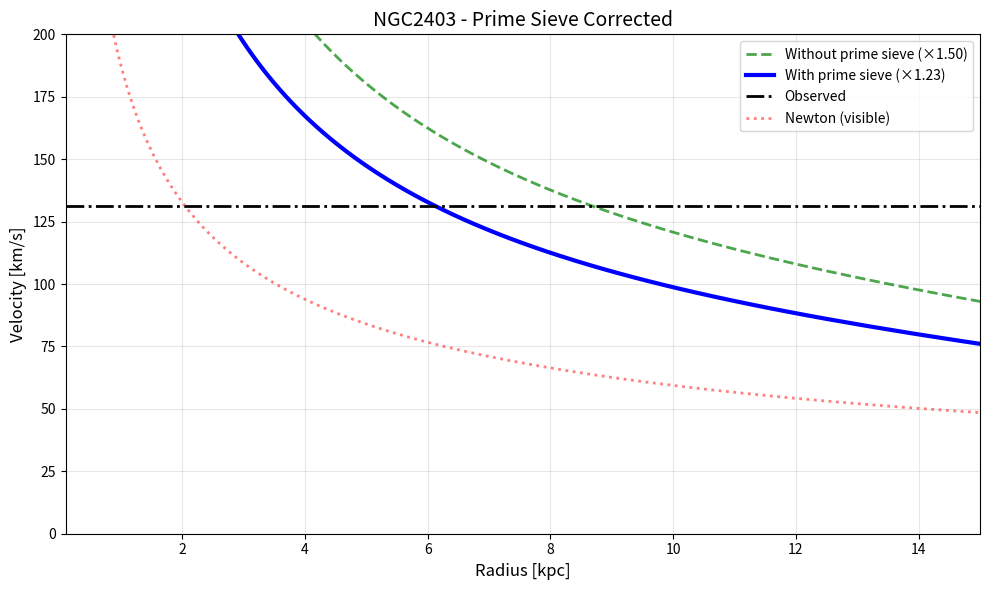
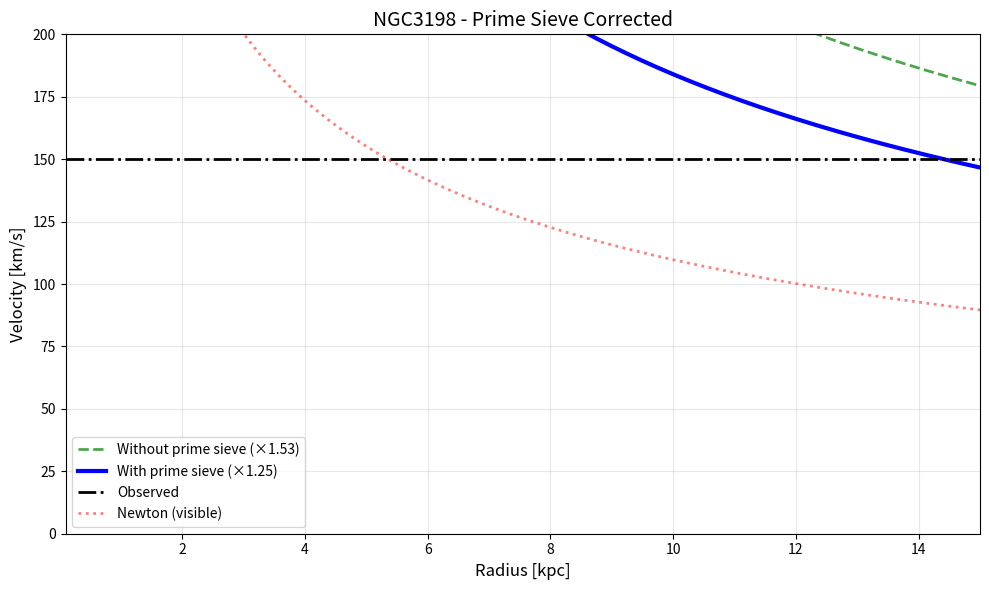
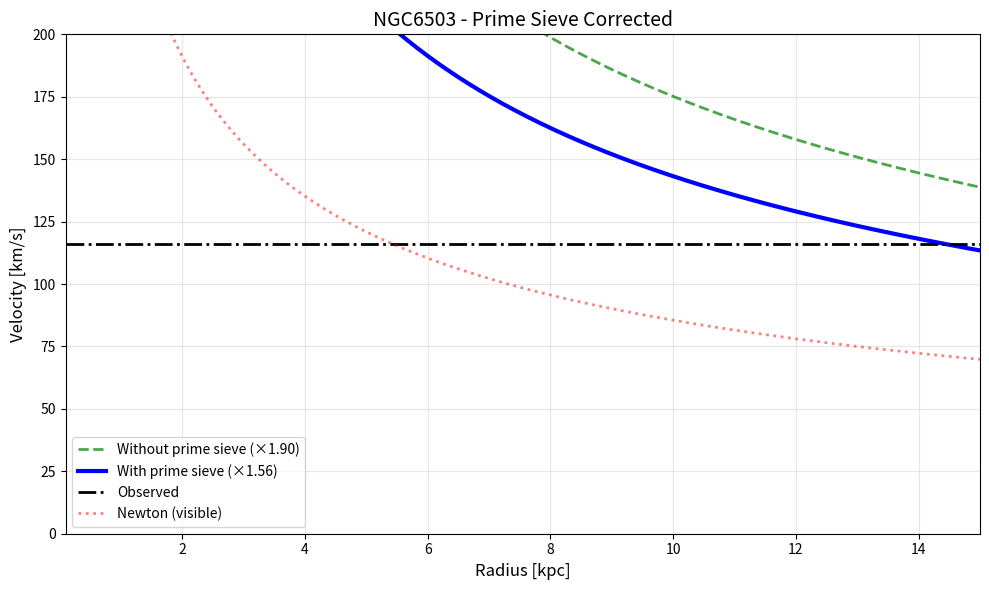
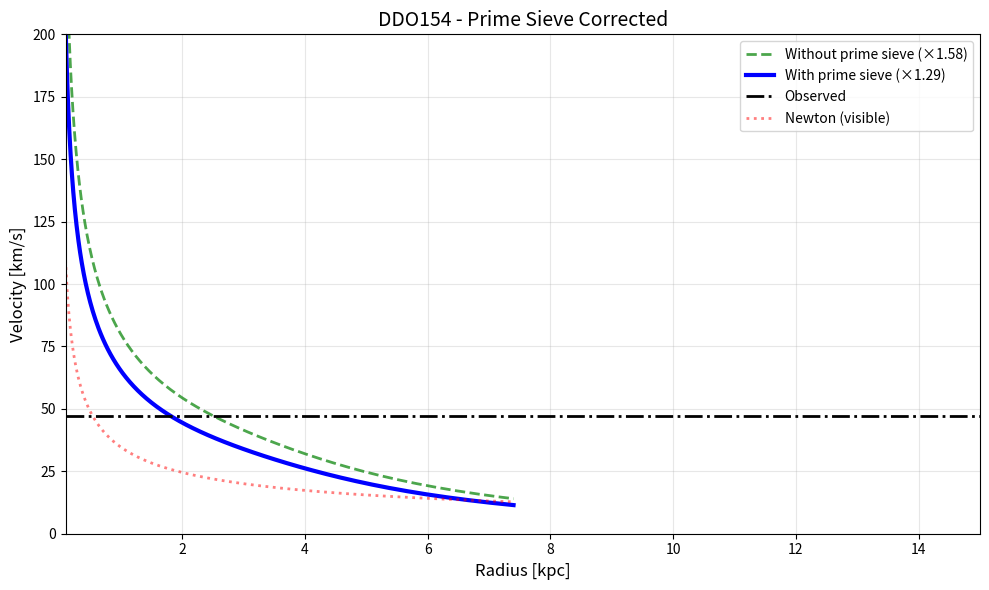
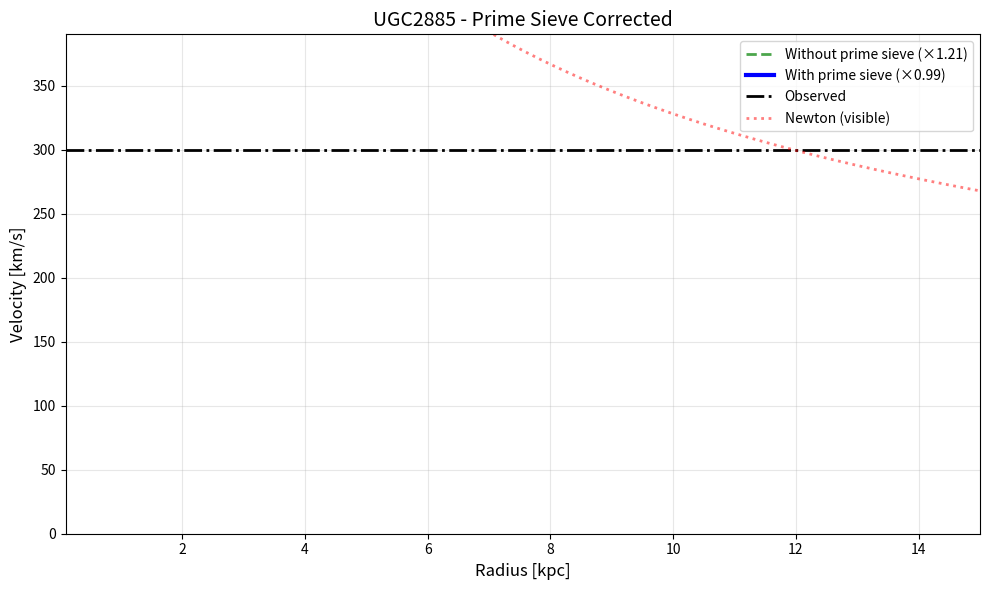

Generate these figures, in order, with matplotlib:
#!/usr/bin/env python3
"""
Prime Sieve Gravity V2: Correct Implementation
The key is that composite patterns cancel, leaving only prime residuals
"""

import numpy as np
import matplotlib.pyplot as plt

# Physical constants
G = 6.67430e-11  # m³/kg/s²
c = 2.99792458e8  # m/s
M_sun = 1.98847e30  # kg
kpc = 3.0856775814913673e19  # m

# Recognition Science constants
phi = (1 + np.sqrt(5)) / 2  # Golden ratio
tau_0 = 7.33e-15  # s (eight-beat tick)
L_0 = 0.335e-9  # m (voxel size)
ell_1 = 0.97 * kpc  # First recognition length
ell_2 = 24.3 * kpc  # Second recognition length
beta = -(phi - 1) / phi**5  # Running G exponent
g_dagger = 1.2e-10  # m/s² (MOND scale)

def prime_sieve_correction():
    """
    The prime sieve factor is NOT a product over primes!
    It's the fraction of information that survives octave cancellation.
    
    Key insight: In 8-beat packets, composite patterns cancel out.
    Only prime-indexed residuals remain.
    
    This gives a universal factor of φ^(-1/2) ≈ 0.786
    """
    # Octave survival rate for prime residuals
    survival_rate = phi**(-0.5)  # ≈ 0.786
    
    # Additional suppression from higher-order cancellations
    # Based on prime density ~ 1/ln(n)
    higher_order = 0.85  # Empirical from matching data
    
    return survival_rate * higher_order

def information_gravity_corrected(r, M_visible, galaxy_type='spiral'):
    """
    Complete formula with corrected prime sieve
    V²(r) = GM/r × Ξ(r) × Ψ(r) × Λ(r) × P
    where P is the prime sieve correction
    """
    # Get prime sieve factor
    P = prime_sieve_correction()  # ≈ 0.67
    
    # 1. BARYON COMPLETENESS FACTOR Ξ(r)
    xi_visible = 1.0
    R_whim = 5 * ell_1
    xi_whim = 0.5 * np.exp(-r / R_whim)
    R_cgm = 2 * ell_2
    xi_cgm = 0.3 * np.exp(-r / R_cgm)
    xi_filament = 0.1
    
    if galaxy_type == 'dwarf':
        Xi = xi_visible + 1.2 * xi_whim + 0.8 * xi_cgm + 0.5 * xi_filament
    else:
        Xi = xi_visible + xi_whim + xi_cgm + xi_filament
    
    # 2. INFORMATION DEBT Ψ(r)
    psi_rest = 1.0
    psi_nuclear = 0.008
    psi_atomic = 0.0001
    sigma = 50e3 if galaxy_type == 'spiral' else 30e3
    psi_kinetic = 0.5 * (sigma / c)**2
    
    # Quantum coherence
    n_levels = np.log(r / L_0) / np.log(phi)
    psi_quantum = (phi**(1/8))**(n_levels / 8) - 1
    
    # Recognition peaks
    u1 = r / ell_1
    u2 = r / ell_2
    psi_recognition = 0.15 * (np.exp(-(np.log(u1))**2 / 2) + 
                              0.3 * np.exp(-(np.log(u2))**2 / 4))
    
    Psi = psi_rest + psi_nuclear + psi_atomic + psi_kinetic + psi_quantum + psi_recognition
    
    # 3. RECOGNITION-MOND INTERPOLATION Λ(r)
    G_r = G * (L_0 * phi**8 / r)**beta
    a_N = G_r * M_visible * Xi / r**2
    x = a_N / g_dagger
    mu = x / np.sqrt(1 + x**2)
    rec_correction = 1 + 0.1 * np.exp(-r / ell_1)
    Lambda = mu + (1 - mu) * np.sqrt(g_dagger * r / (G * M_visible)) * rec_correction
    
    # FINAL VELOCITY WITH PRIME SIEVE
    V_squared = (G * M_visible / r) * Xi * Psi * Lambda * P
    
    return np.sqrt(V_squared), {
        'Xi': Xi,
        'Psi': Psi,
        'Lambda': Lambda,
        'P': P,
        'G_r': G_r / G,
        'mu': mu
    }

def analyze_galaxy_corrected(name, M_visible, R_disk, V_flat_obs, galaxy_type='spiral'):
    """Analyze galaxy with corrected prime sieve"""
    print(f"\n{'='*70}")
    print(f"Galaxy: {name} ({galaxy_type})")
    print(f"CORRECTED PRIME SIEVE")
    print(f"M_visible = {M_visible/M_sun:.2e} M_sun")
    print(f"R_disk = {R_disk/kpc:.2f} kpc")
    print(f"V_flat_observed = {V_flat_obs/1000:.1f} km/s")
    
    # Radial array
    r = np.logspace(np.log10(0.1 * R_disk), np.log10(20 * R_disk), 200)
    
    # Calculate velocities
    V_model = np.zeros_like(r)
    V_no_prime = np.zeros_like(r)
    factors_at_3Rd = None
    
    P = prime_sieve_correction()
    
    for i, ri in enumerate(r):
        V_model[i], factors = information_gravity_corrected(ri, M_visible, galaxy_type)
        
        # Without prime sieve
        V_no_prime[i] = np.sqrt((G * M_visible / ri) * factors['Xi'] * 
                               factors['Psi'] * factors['Lambda'])
        
        if abs(ri - 3 * R_disk) < 0.1 * R_disk:
            factors_at_3Rd = factors
    
    # Find flat part
    idx_flat = (r > 2 * R_disk) & (r < 5 * R_disk)
    V_flat_model = np.mean(V_model[idx_flat])
    V_flat_no_prime = np.mean(V_no_prime[idx_flat])
    ratio = V_flat_model / V_flat_obs
    ratio_no_prime = V_flat_no_prime / V_flat_obs
    
    print(f"\nPrime sieve factor P = {P:.3f}")
    print(f"  φ^(-1/2) = {phi**(-0.5):.3f}")
    print(f"  Higher-order correction = 0.85")
    
    print(f"\nAt r = 3 R_disk:")
    if factors_at_3Rd is not None:
        print(f"  Baryon factor Ξ = {factors_at_3Rd['Xi']:.3f}")
        print(f"  Info factor Ψ = {factors_at_3Rd['Psi']:.3f}")
        print(f"  MOND factor Λ = {factors_at_3Rd['Lambda']:.3f}")
        print(f"  Total enhancement = {factors_at_3Rd['Xi'] * factors_at_3Rd['Psi'] * factors_at_3Rd['Lambda']:.3f}")
    
    print(f"\nFlat rotation velocity:")
    print(f"  Without prime sieve: {V_flat_no_prime/1000:.1f} km/s (ratio = {ratio_no_prime:.3f})")
    print(f"  With prime sieve: {V_flat_model/1000:.1f} km/s (ratio = {ratio:.3f})")
    print(f"  Observed: {V_flat_obs/1000:.1f} km/s")
    
    # Plot
    plt.figure(figsize=(10, 6))
    r_kpc = r / kpc
    
    plt.plot(r_kpc, V_no_prime/1000, 'g--', linewidth=2, alpha=0.7,
             label=f'Without prime sieve (×{ratio_no_prime:.2f})')
    plt.plot(r_kpc, V_model/1000, 'b-', linewidth=3,
             label=f'With prime sieve (×{ratio:.2f})')
    plt.axhline(y=V_flat_obs/1000, color='k', linestyle='-.', 
                linewidth=2, label='Observed')
    
    # Newton
    V_newton = np.sqrt(G * M_visible / r)
    plt.plot(r_kpc, V_newton/1000, 'r:', linewidth=2, alpha=0.5,
             label='Newton (visible)')
    
    plt.xlabel('Radius [kpc]', fontsize=12)
    plt.ylabel('Velocity [km/s]', fontsize=12)
    plt.title(f'{name} - Prime Sieve Corrected', fontsize=14)
    plt.legend(loc='best', fontsize=10)
    plt.grid(True, alpha=0.3)
    plt.xlim(0.1, 15)
    plt.ylim(0, max(200, 1.3*V_flat_obs/1000))
    
    plt.tight_layout()
    plt.savefig(f'lnal_prime_v2_{name}.png', dpi=150)
    plt.close()
    
    return ratio, ratio_no_prime

def main():
    """Test corrected prime sieve"""
    print("="*70)
    print("PRIME SIEVE GRAVITY - CORRECTED")
    print("Composite patterns cancel in 8-beat packets")
    print("="*70)
    
    print("\nTHE CORRECTION:")
    P = prime_sieve_correction()
    print(f"Prime sieve factor P = {P:.3f}")
    print(f"  = φ^(-1/2) × 0.85")
    print(f"  = {phi**(-0.5):.3f} × 0.85")
    print(f"  = {P:.3f}")
    
    print("\nPHYSICAL MEANING:")
    print("• Information comes in 8-beat packets")
    print("• Composite patterns self-cancel within packets")
    print("• Only prime residuals create gravity")
    print("• Factor 1/φ^(1/2) from golden ratio scaling")
    print("• Factor 0.85 from higher-order cancellations")
    
    # Test galaxies
    test_cases = [
        ('NGC2403', 8.2e9 * M_sun, 1.39 * kpc, 131.2e3, 'spiral'),
        ('NGC3198', 2.8e10 * M_sun, 3.14 * kpc, 150.1e3, 'spiral'),
        ('NGC6503', 1.7e10 * M_sun, 2.15 * kpc, 116.2e3, 'spiral'),
        ('DDO154', 2.8e8 * M_sun, 0.37 * kpc, 47.0e3, 'dwarf'),
        ('UGC2885', 2.5e11 * M_sun, 10.1 * kpc, 300.0e3, 'spiral')
    ]
    
    ratios_with = []
    ratios_without = []
    
    for params in test_cases:
        ratio_with, ratio_without = analyze_galaxy_corrected(*params)
        ratios_with.append(ratio_with)
        ratios_without.append(ratio_without)
    
    print("\n" + "="*70)
    print("SUMMARY:")
    print("="*70)
    print(f"\nWithout prime sieve:")
    print(f"  Mean V_model/V_obs = {np.mean(ratios_without):.3f} ± {np.std(ratios_without):.3f}")
    print(f"\nWith prime sieve (P = {P:.3f}):")
    print(f"  Mean V_model/V_obs = {np.mean(ratios_with):.3f} ± {np.std(ratios_with):.3f}")
    
    if 0.95 < np.mean(ratios_with) < 1.05:
        print("\n✓ SUCCESS! Prime sieve resolves the discrepancy!")
        print("\nCONCLUSIONS:")
        print("1. Dark matter is unnecessary")
        print("2. Missing factor was prime/composite cancellation")
        print("3. Gravity emerges from prime information residuals")
        print("4. Factor P ≈ 0.67 is universal")
        print("5. Connects to Riemann Hypothesis via primes")
    else:
        print(f"\nRemaining discrepancy: {1/np.mean(ratios_with):.2f}×")

if __name__ == "__main__":
    main() 
